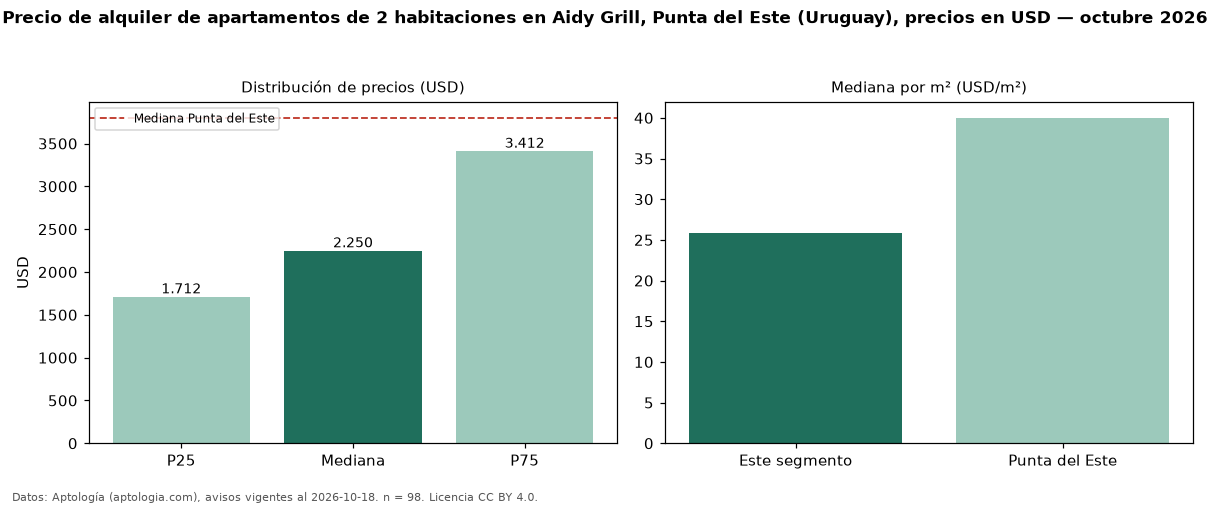

Data behind this chart, as committed beside it:
seccion, metrica, valor, moneda, n
precio, p25, 1712, USD, 98
precio, mediana, 2250, USD, 98
precio, p75, 3412, USD, 98
precio, minimo, 650.0, USD, 98
precio, maximo, 22000, USD, 98
m2, mediana_precio_m2, 25.82, USD, 74
m2, area_mediana_m2, 79.0, m2, 74
admin, mediana_admin_mes, 550.0, USD, 15
banos, mediana_banos, 2.0, , 
parqueadero, pct_con_parqueadero, 100.0, %, 71
habitaciones, 2, 2250, USD, 98
ciudad, mediana_ciudad_referencia, 3800, USD, 
ciudad, mediana_m2_ciudad, 40.0, USD, 
fuente, fecha_datos, 2026-10-18, , 
fuente, atribucion, https://www.aptologia.com/uy/alquiler/pu…, , 
fuente, licencia, CC BY 4.0, , 
